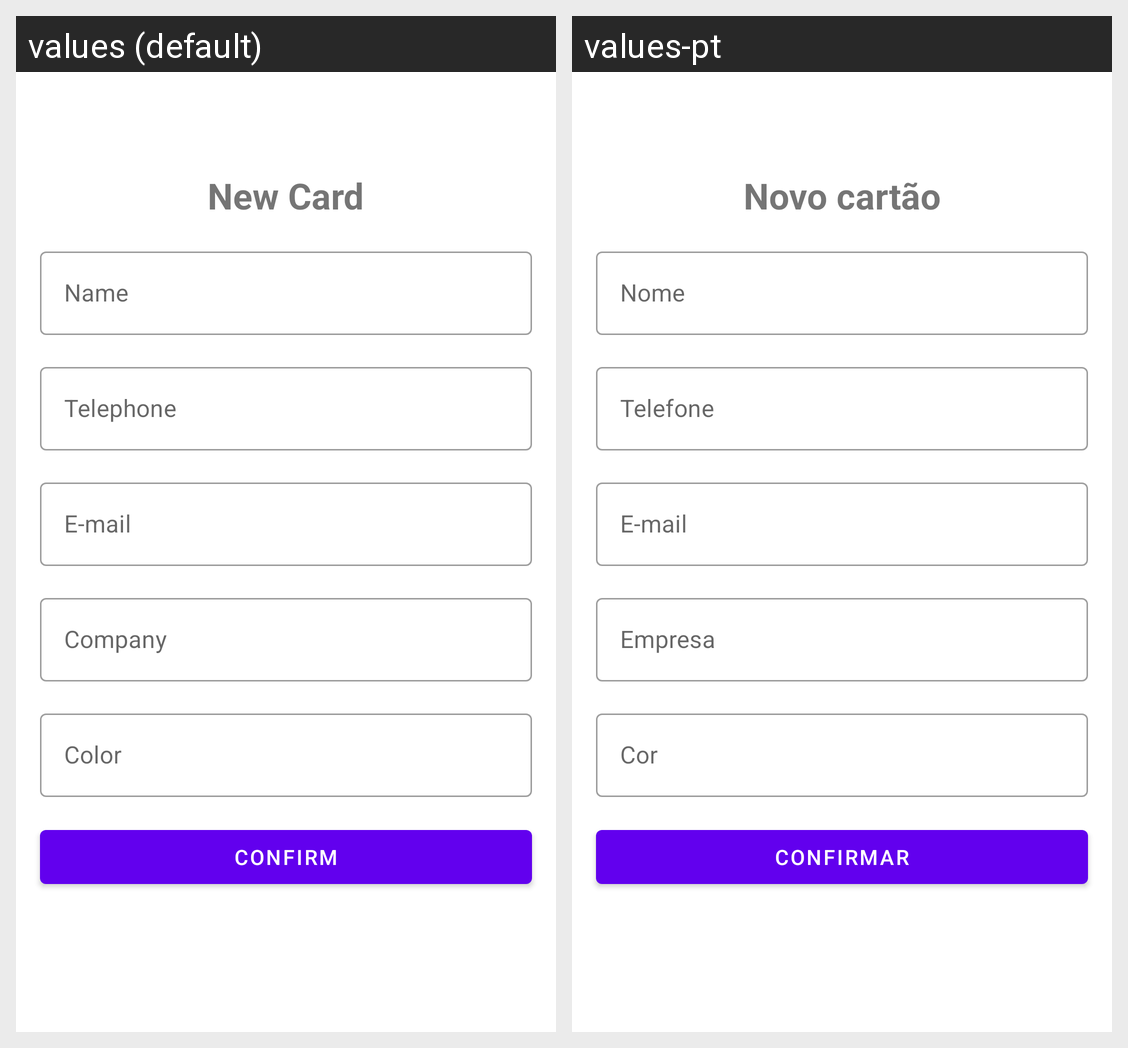

Strings drawn on this Android screen and how each of the app's shown locales translates them:
Android screen res/layout/activity_add_business_card.xml rendered under 2 locales, left to right: values (default), values-pt. Device: Nexus 5 (rendered at 1080×1920; each locale shown at half size, 540×960, under a caption strip naming it); theme Theme.CartãoDeVisita.
Strings drawn on this screen, with the default value and each locale's value (text and hints the layout hard-codes, and strings that could not be matched under every locale, appear in the picture but are not listed):

label_description_new_card
  values: New Card
  values-pt: Novo cartão

label_nome
  values: Name
  values-pt: Nome

label_telefone
  values: Telephone
  values-pt: Telefone

label_email
  values: E-mail
  values-pt: E-mail

label_empresa
  values: Company
  values-pt: Empresa

label_cor
  values: Color
  values-pt: Cor

label_confirmar
  values: Confirm
  values-pt: Confirmar
